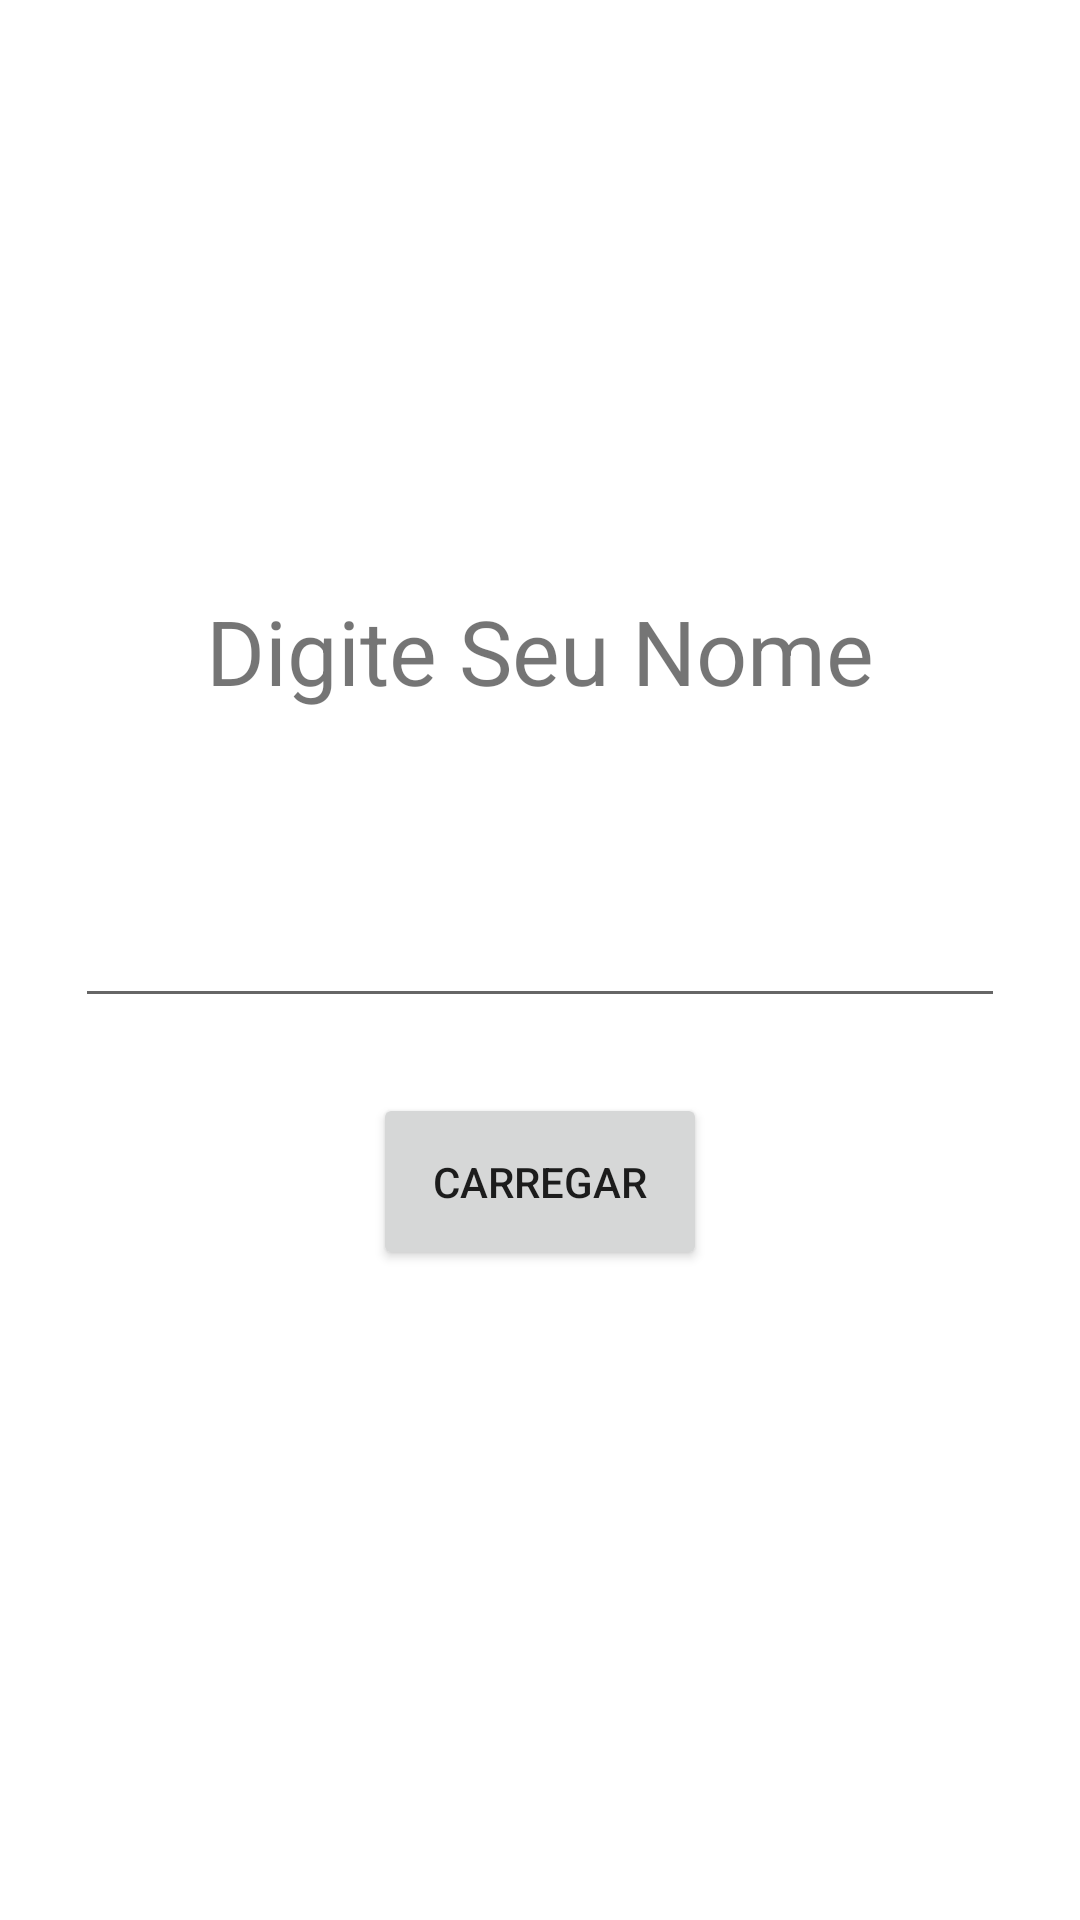

The Android layout XML behind this screen, and the referenced resources:
<!-- AndroidManifest.xml: application theme Theme.Sp2_aula2 -->
<!-- res/layout/activity_main.xml -->
<?xml version="1.0" encoding="utf-8"?>
<LinearLayout xmlns:android="http://schemas.android.com/apk/res/android"
    xmlns:app="http://schemas.android.com/apk/res-auto"
    xmlns:tools="http://schemas.android.com/tools"
    android:layout_width="match_parent"
    android:layout_height="match_parent"
    android:orientation="vertical"
    android:gravity="center"
    tools:context=".MainActivity">

    <TextView
        android:layout_width="wrap_content"
        android:layout_height="wrap_content"
        android:text="@string/nomeInicial"
        android:textSize="30dp"
        app:layout_constraintBottom_toBottomOf="parent"
        app:layout_constraintLeft_toLeftOf="parent"
        app:layout_constraintRight_toRightOf="parent"
        app:layout_constraintTop_toTopOf="parent" />

    <EditText
        android:id="@+id/edtNome"
        android:layout_width="match_parent"
        android:layout_height="wrap_content"
        android:layout_marginStart="25dp"
        android:layout_marginTop="45dp"
        android:layout_marginEnd="25dp"
        android:text=""
        android:textSize="30dp"/>

    <Button
        android:id="@+id/btn_dois"
        android:layout_width="wrap_content"
        android:layout_height="wrap_content"
        android:layout_marginTop="25dp"
        android:layout_marginBottom="20dp"
        android:padding="20dp"
        android:text="@string/carregar"
        />
</LinearLayout>
<!-- resources referenced by this layout -->
<resources>
  <string name="carregar">Carregar</string>
  <string name="nomeInicial">Digite Seu Nome</string>
  <style name="Theme.Sp2_aula2" parent="Theme.MaterialComponents.DayNight.DarkActionBar">
          
          <item name="colorPrimary">@color/verde_claro</item>
          <item name="colorPrimaryVariant">@color/verde_escuro</item>
          <item name="colorOnPrimary">@color/white</item>
          
          <item name="colorSecondary">@color/teal_200</item>
          <item name="colorSecondaryVariant">@color/teal_700</item>
          <item name="colorOnSecondary">@color/black</item>
          
          <item name="android:statusBarColor" tools:targetApi="l">?attr/colorPrimaryVariant</item>
          
      </style>
  <color name="verde_claro">#7CB342</color>
  <color name="verde_escuro">#43A047</color>
  <color name="white">#FFFFFFFF</color>
  <color name="teal_200">#FF03DAC5</color>
  <color name="teal_700">#FF018786</color>
  <color name="black">#FF000000</color>
</resources>
